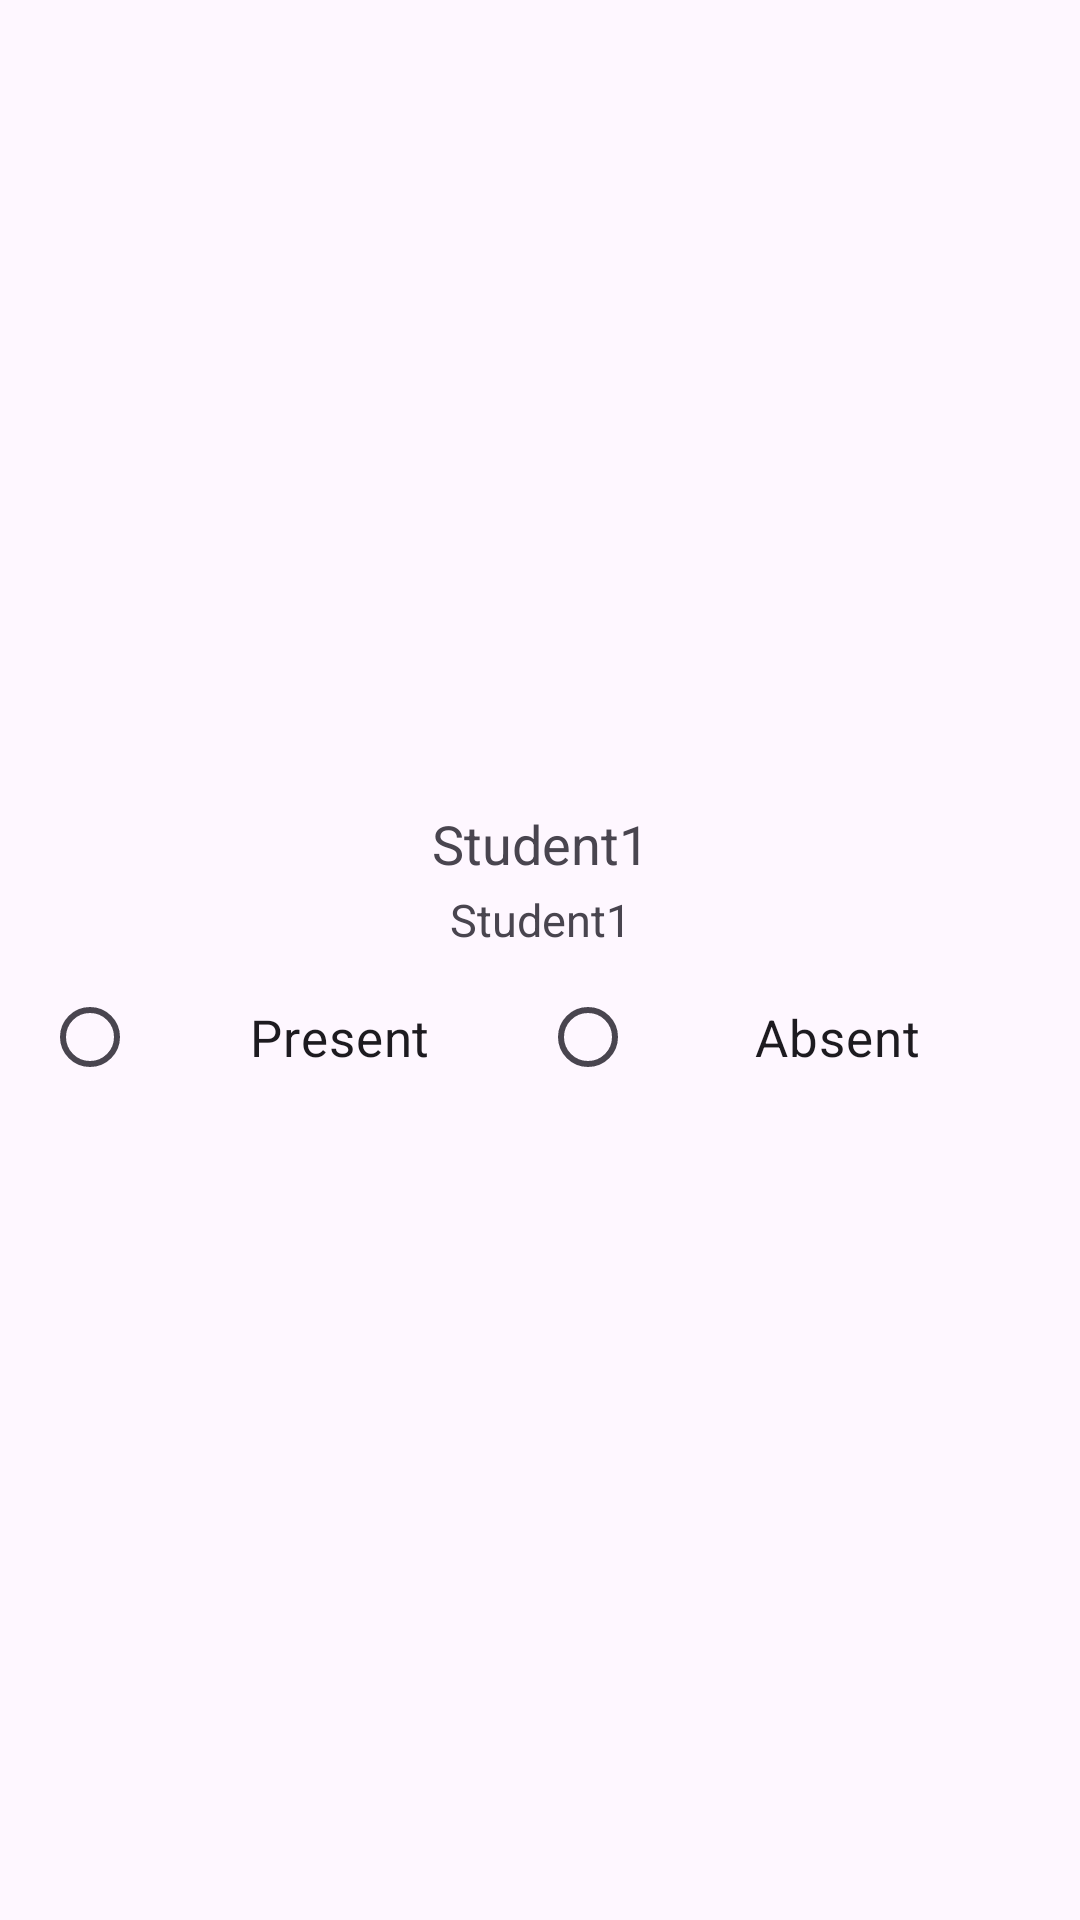

Android layout source for this screen:
<!-- AndroidManifest.xml: application theme Theme.AttendanceManagementApp -->
<!-- res/layout/take_attendance_layout.xml -->
<?xml version="1.0" encoding="utf-8"?>
<LinearLayout xmlns:android="http://schemas.android.com/apk/res/android"
    android:layout_width="match_parent"
    xmlns:app="http://schemas.android.com/apk/res-auto"
    android:gravity="center"
    android:padding="3dp"
    android:layout_height="wrap_content">

    <LinearLayout
        android:padding="3dp"
        android:orientation="vertical"
        android:layout_width="match_parent"
        android:layout_height="wrap_content">
        <LinearLayout
            android:layout_width="match_parent"
            android:layout_height="wrap_content"
            android:padding="3dp"
            android:layout_marginBottom="1dp"
            android:layout_marginStart="2dp"
            android:layout_marginEnd="2dp">

            <LinearLayout
                android:orientation="vertical"
                android:gravity="center"
                android:padding="3dp"
                android:elevation="1dp"
                android:background="@drawable/attendancetaker_list_item_bg"
                android:layout_width="match_parent"
                android:layout_height="wrap_content">
                <LinearLayout
                    android:orientation="vertical"
                    android:layout_width="match_parent"
                    android:layout_height="wrap_content">

                    <TextView
                        android:textColor="@color/blueLink"
                        android:id="@+id/takeattendanceStudentName"
                        android:textSize="18sp"
                        android:textAlignment="center"
                        android:text="Student1"
                        android:layout_width="match_parent"
                        android:layout_height="wrap_content"/>
                    <TextView
                        android:layout_marginTop="3dp"
                        android:id="@+id/takeattendanceStudentID"
                        android:textSize="15sp"
                        android:textAlignment="center"
                        android:text="Student1"
                        android:layout_width="match_parent"
                        android:layout_height="wrap_content"/>

                    <RadioGroup
                        android:layout_marginTop="5dp"
                        android:id="@+id/radioGroupId"
                        android:orientation="horizontal"
                        android:weightSum="2"
                        android:layout_width="match_parent"
                        android:layout_height="wrap_content">

                        <RadioButton
                            android:textSize="17sp"
                            android:id="@+id/presentRadioBtn"
                            android:textAlignment="center"
                            android:layout_width="0dp"
                            android:layout_height="wrap_content"
                            android:layout_weight="1"
                            android:padding="10dp"
                            android:text="Present" />

                        <RadioButton
                            android:textSize="17sp"
                            android:id="@+id/absentRadioBtn"
                            android:textAlignment="center"
                            android:layout_width="0dp"
                            android:layout_height="wrap_content"
                            android:layout_weight="1"
                            android:padding="10dp"
                            android:text="Absent" />
                    </RadioGroup>
                </LinearLayout>

            </LinearLayout>

        </LinearLayout>
    </LinearLayout>
</LinearLayout>
<!-- resources referenced by this layout -->
<resources>
  <!-- drawable attendancetaker_list_item_bg (drawable) -->
  <?xml version="1.0" encoding="utf-8"?>
  <selector xmlns:android="http://schemas.android.com/apk/res/android">
    <item>
        <shape android:shape="rectangle">
            <solid android:color="@color/colorLightGray"/>
            <corners android:radius="5dp"/>
        </shape>
    </item>
  </selector>
  <style name="Theme.AttendanceManagementApp" parent="Base.Theme.AttendanceManagementApp" />
  <style name="Base.Theme.AttendanceManagementApp" parent="Theme.Material3.DayNight.NoActionBar">
           <item name="colorPrimary">@color/colorPrimary</item>
          <item name="colorControlNormal">@color/colorWhite</item>
      </style>
  <!-- not gathered from this repository: default colours our renderer supplied (Android Studio template values) -->
  <color name="colorPrimary">#FF6200EE</color>
</resources>
